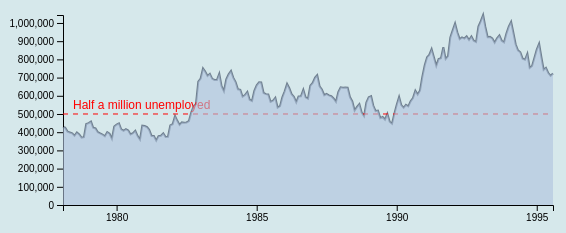
D3 v7 page, settled after 360 driven frames (6 s of simulated time); the page loaded 1 data file(s).


// ── task7.1.js
function init() {
    var w = 600;
    var h = 300;
    var padding = 55;
    var dataset;

    // Load CSV data
    d3.csv("unemployment.csv", function(d) {
        return {
            date: new Date(+d.year, +d.month - 1), // Combining year and month into a Date object
            number: +d.number // Converting the 'number' column to an integer
        };
    }).then(function(data) {
        dataset = data;

        // Log data to check the format
        console.table(dataset, ["date", "number"]);

        // Call the lineChart function to draw the line chart
        lineChart(dataset);
    });

    // Function to create a line chart
    function lineChart(dataset) {
        // Set up xScale (time) and yScale (linear)
        var xScale = d3.scaleTime()
            .domain([
                d3.min(dataset, function(d) { return d.date; }),
                d3.max(dataset, function(d) { return d.date; })
            ])
            .range([padding, w - padding]);

        var yScale = d3.scaleLinear()
            .domain([0, d3.max(dataset, function(d) { return d.number; })])
            .range([h - padding, padding]);

        // Set up the line generator
        var line = d3.line()
            .x(function(d) { return xScale(d.date); })
            .y(function(d) { return yScale(d.number); });

        // Append SVG element
        var svg = d3.select("body")
            .append("svg")
            .attr("width", w)
            .attr("height", h);

        // Append the line path
        svg.append("path")
            .datum(dataset)
            .attr("class", "line")
            .attr("d", line);

        // Append x-axis
        svg.append("g")
            .attr("transform", "translate(0," + (h - padding) + ")")
            .call(d3.axisBottom(xScale).ticks(5));

        // Append y-axis
        svg.append("g")
            .attr("transform", "translate(" + padding + ",0)")
            .call(d3.axisLeft(yScale));

        // Add annotation for 500,000 unemployed
        svg.append("line")
            .attr("class", "halfMilMark")
            .attr("x1", padding)
            .attr("x2", w - padding)
            .attr("y1", yScale(500000))
            .attr("y2", yScale(500000))
            .attr("stroke", "red")
            .attr("stroke-dasharray", "5,5");

        svg.append("text")
            .attr("x", padding + 10)
            .attr("y", yScale(500000) - 5)
            .attr("class", "halfMilLabel")
            .text("Half a million unemployed");

        // Convert the line chart into an area chart
        var area = d3.area()
            .x(function(d) { return xScale(d.date); })
            .y0(function() { return yScale.range()[0]; }) // Baseline of the area chart (0)
            .y1(function(d) { return yScale(d.number); }); // Data points

        svg.append("path")
            .datum(dataset)
            .attr("class", "area")
            .attr("d", area)
            .attr("fill", "lightsteelblue")
            .attr("opacity", 0.6);
    }
}

window.onload = init;


### data: unemployment.csv
year, month, number
1978, 2, 428800
1978, 3, 424800
1978, 4, 403400
1978, 5, 398400
1978, 6, 393500
1978, 7, 380500
1978, 8, 398300
1978, 9, 387300
1978, 10, 370400
1978, 11, 372800
1978, 12, 444600
1979, 1, 449900
1979, 2, 458100
1979, 3, 424800
1979, 4, 420600
1979, 5, 400100
1979, 6, 393000
1979, 7, 387100
1979, 8, 377500
1979, 9, 400400
1979, 10, 391400
1979, 11, 363600
1979, 12, 431000
1980, 1, 441700
1980, 2, 448500
1980, 3, 415600
1980, 4, 408000
1980, 5, 416600
1980, 6, 409300
1980, 7, 387600
1980, 8, 394500
1980, 9, 407600
1980, 10, 378500
1980, 11, 359600
1980, 12, 435700
1981, 1, 433800
1981, 2, 427700
1981, 3, 413300
1981, 4, 379500
1981, 5, 379300
1981, 6, 353700
1981, 7, 378200
1981, 8, 380600
1981, 9, 394000
1981, 10, 374000
1981, 11, 375000
1981, 12, 437600
1982, 1, 443900
1982, 2, 488800
1982, 3, 463900
1982, 4, 440000
1982, 5, 453800
1982, 6, 451600
1982, 7, 453400
1982, 8, 461400
1982, 9, 509100
1982, 10, 540600
1982, 11, 555100
1982, 12, 677400
1983, 1, 694600
... 151 more rows